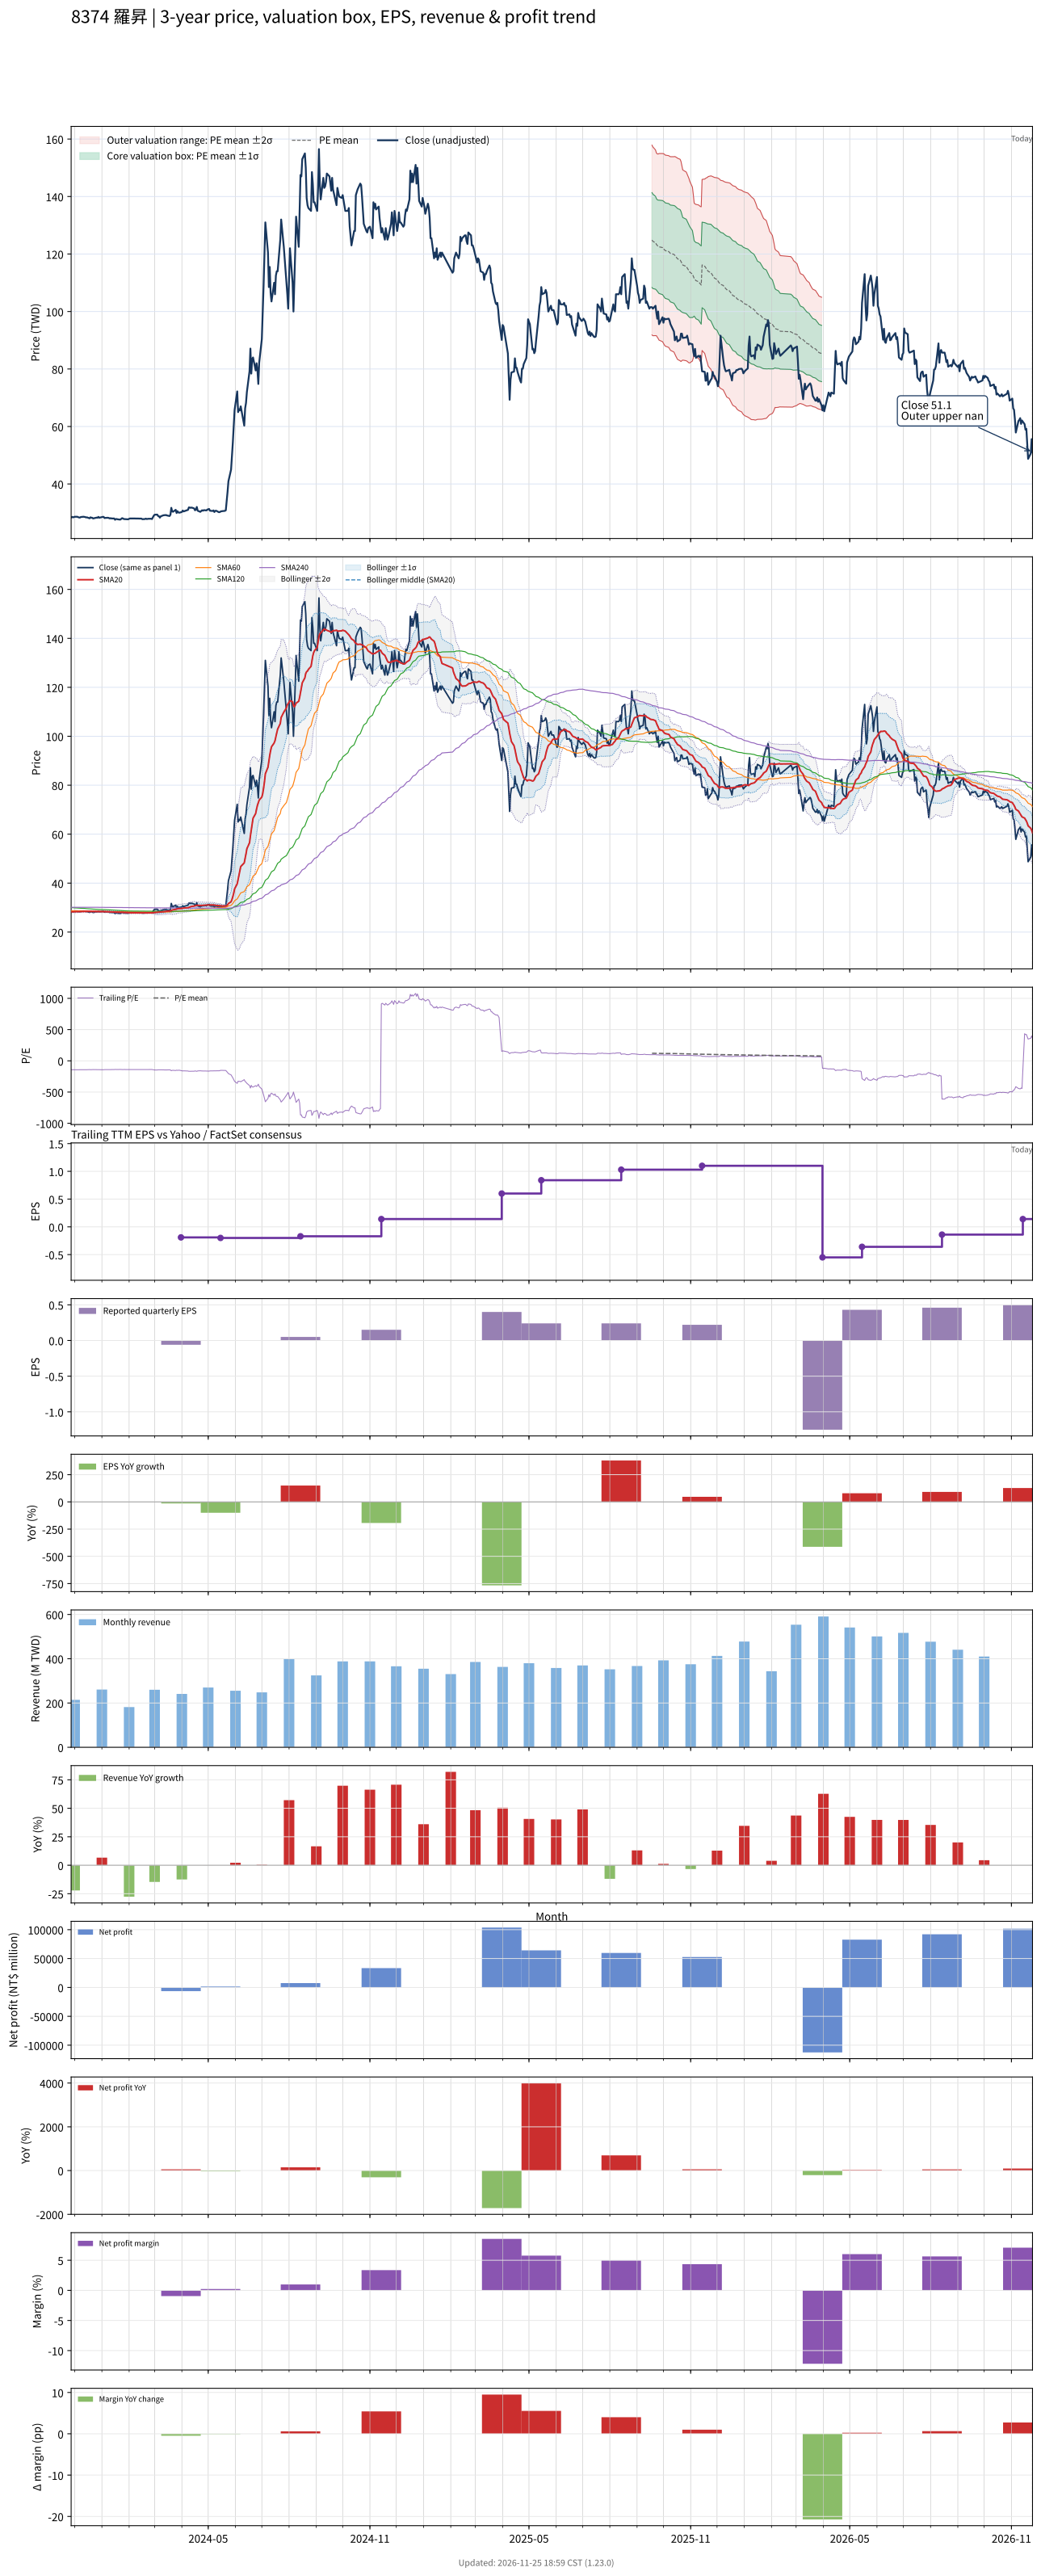

Data behind this chart, as committed beside it:
# chart-version: skill-stock-dynamic-val…
date, close, available_date, period_end, eps, ttm_eps, pe, pe_mean, pe_std, price_m2, price_m1, price_mean, price_p1, price_p2, forward_eps, forward_pe, forward_pe_mean, forward_pe_std, forward_price_m2, forward_price_m1, forward_price_mean, forward_price_p1, forward_price_p2, sma20
2023-11-27, 28.3, 2023-11-14, 2023-09-30, -0.16, -0.2, -141.5, , , , , , , , , , , , , , , , , 28.27
2023-11-28, 28.55, 2023-11-14, 2023-09-30, -0.16, -0.2, -142.8, , , , , , , , , , , , , , , , , 28.3
2023-11-29, 28.4, 2023-11-14, 2023-09-30, -0.16, -0.2, -142, , , , , , , , , , , , , , , , , 28.3
2023-11-30, 28.45, 2023-11-14, 2023-09-30, -0.16, -0.2, -142.2, , , , , , , , , , , , , , , , , 28.31
2023-12-01, 28.6, 2023-11-14, 2023-09-30, -0.16, -0.2, -143, , , , , , , , , , , , , , , , , 28.33
2023-12-04, 28.6, 2023-11-14, 2023-09-30, -0.16, -0.2, -143, , , , , , , , , , , , , , , , , 28.35
2023-12-05, 28.45, 2023-11-14, 2023-09-30, -0.16, -0.2, -142.2, , , , , , , , , , , , , , , , , 28.37
2023-12-06, 28.35, 2023-11-14, 2023-09-30, -0.16, -0.2, -141.8, , , , , , , , , , , , , , , , , 28.38
2023-12-07, 28.3, 2023-11-14, 2023-09-30, -0.16, -0.2, -141.5, , , , , , , , , , , , , , , , , 28.38
2023-12-08, 28.5, 2023-11-14, 2023-09-30, -0.16, -0.2, -142.5, , , , , , , , , , , , , , , , , 28.4
2023-12-11, 28.6, 2023-11-14, 2023-09-30, -0.16, -0.2, -143, , , , , , , , , , , , , , , , , 28.43
2023-12-12, 28.55, 2023-11-14, 2023-09-30, -0.16, -0.2, -142.8, , , , , , , , , , , , , , , , , 28.45
2023-12-13, 28.5, 2023-11-14, 2023-09-30, -0.16, -0.2, -142.5, , , , , , , , , , , , , , , , , 28.46
2023-12-14, 28.35, 2023-11-14, 2023-09-30, -0.16, -0.2, -141.8, , , , , , , , , , , , , , , , , 28.46
2023-12-15, 28.4, 2023-11-14, 2023-09-30, -0.16, -0.2, -142, , , , , , , , , , , , , , , , , 28.47
2023-12-18, 28.05, 2023-11-14, 2023-09-30, -0.16, -0.2, -140.2, , , , , , , , , , , , , , , , , 28.44
2023-12-19, 28.4, 2023-11-14, 2023-09-30, -0.16, -0.2, -142, , , , , , , , , , , , , , , , , 28.43
2023-12-20, 28.25, 2023-11-14, 2023-09-30, -0.16, -0.2, -141.2, , , , , , , , , , , , , , , , , 28.42
2023-12-21, 28.25, 2023-11-14, 2023-09-30, -0.16, -0.2, -141.2, , , , , , , , , , , , , , , , , 28.41
2023-12-22, 28, 2023-11-14, 2023-09-30, -0.16, -0.2, -140, , , , , , , , , , , , , , , , , 28.39
2023-12-25, 28.2, 2023-11-14, 2023-09-30, -0.16, -0.2, -141, , , , , , , , , , , , , , , , , 28.39
2023-12-26, 28.3, 2023-11-14, 2023-09-30, -0.16, -0.2, -141.5, , , , , , , , , , , , , , , , , 28.38
2023-12-27, 28.25, 2023-11-14, 2023-09-30, -0.16, -0.2, -141.2, , , , , , , , , , , , , , , , , 28.37
2023-12-28, 28.55, 2023-11-14, 2023-09-30, -0.16, -0.2, -142.8, , , , , , , , , , , , , , , , , 28.37
2023-12-29, 28.25, 2023-11-14, 2023-09-30, -0.16, -0.2, -141.2, , , , , , , , , , , , , , , , , 28.36
2024-01-02, 28.55, 2023-11-14, 2023-09-30, -0.16, -0.2, -142.8, , , , , , , , , , , , , , , , , 28.35
2024-01-03, 28.55, 2023-11-14, 2023-09-30, -0.16, -0.2, -142.8, , , , , , , , , , , , , , , , , 28.36
2024-01-04, 28.15, 2023-11-14, 2023-09-30, -0.16, -0.2, -140.8, , , , , , , , , , , , , , , , , 28.35
2024-01-05, 28.2, 2023-11-14, 2023-09-30, -0.16, -0.2, -141, , , , , , , , , , , , , , , , , 28.34
2024-01-08, 28.25, 2023-11-14, 2023-09-30, -0.16, -0.2, -141.2, , , , , , , , , , , , , , , , , 28.33
2024-01-09, 28.15, 2023-11-14, 2023-09-30, -0.16, -0.2, -140.8, , , , , , , , , , , , , , , , , 28.31
2024-01-10, 28, 2023-11-14, 2023-09-30, -0.16, -0.2, -140, , , , , , , , , , , , , , , , , 28.28
2024-01-11, 28.1, 2023-11-14, 2023-09-30, -0.16, -0.2, -140.5, , , , , , , , , , , , , , , , , 28.26
2024-01-12, 28, 2023-11-14, 2023-09-30, -0.16, -0.2, -140, , , , , , , , , , , , , , , , , 28.24
2024-01-15, 28, 2023-11-14, 2023-09-30, -0.16, -0.2, -140, , , , , , , , , , , , , , , , , 28.22
2024-01-16, 27.55, 2023-11-14, 2023-09-30, -0.16, -0.2, -137.8, , , , , , , , , , , , , , , , , 28.2
2024-01-17, 27.8, 2023-11-14, 2023-09-30, -0.16, -0.2, -139, , , , , , , , , , , , , , , , , 28.17
2024-01-18, 27.8, 2023-11-14, 2023-09-30, -0.16, -0.2, -139, , , , , , , , , , , , , , , , , 28.14
2024-01-19, 27.7, 2023-11-14, 2023-09-30, -0.16, -0.2, -138.5, , , , , , , , , , , , , , , , , 28.12
2024-01-22, 27.6, 2023-11-14, 2023-09-30, -0.16, -0.2, -138, , , , , , , , , , , , , , , , , 28.1
2024-01-23, 27.85, 2023-11-14, 2023-09-30, -0.16, -0.2, -139.2, , , , , , , , , , , , , , , , , 28.08
2024-01-24, 28.1, 2023-11-14, 2023-09-30, -0.16, -0.2, -140.5, , , , , , , , , , , , , , , , , 28.07
2024-01-25, 28, 2023-11-14, 2023-09-30, -0.16, -0.2, -140, , , , , , , , , , , , , , , , , 28.06
2024-01-26, 27.8, 2023-11-14, 2023-09-30, -0.16, -0.2, -139, , , , , , , , , , , , , , , , , 28.02
2024-01-29, 27.75, 2023-11-14, 2023-09-30, -0.16, -0.2, -138.8, , , , , , , , , , , , , , , , , 28
2024-01-30, 27.75, 2023-11-14, 2023-09-30, -0.16, -0.2, -138.8, , , , , , , , , , , , , , , , , 27.95
2024-01-31, 27.7, 2023-11-14, 2023-09-30, -0.16, -0.2, -138.5, , , , , , , , , , , , , , , , , 27.91
2024-02-01, 27.9, 2023-11-14, 2023-09-30, -0.16, -0.2, -139.5, , , , , , , , , , , , , , , , , 27.9
2024-02-02, 28, 2023-11-14, 2023-09-30, -0.16, -0.2, -140, , , , , , , , , , , , , , , , , 27.89
2024-02-05, 28, 2023-11-14, 2023-09-30, -0.16, -0.2, -140, , , , , , , , , , , , , , , , , 27.88
2024-02-15, 27.95, 2023-11-14, 2023-09-30, -0.16, -0.2, -139.8, , , , , , , , , , , , , , , , , 27.87
2024-02-16, 27.75, 2023-11-14, 2023-09-30, -0.16, -0.2, -138.8, , , , , , , , , , , , , , , , , 27.86
2024-02-19, 27.8, 2023-11-14, 2023-09-30, -0.16, -0.2, -139, , , , , , , , , , , , , , , , , 27.84
2024-02-20, 27.95, 2023-11-14, 2023-09-30, -0.16, -0.2, -139.8, , , , , , , , , , , , , , , , , 27.84
2024-02-21, 27.8, 2023-11-14, 2023-09-30, -0.16, -0.2, -139, , , , , , , , , , , , , , , , , 27.83
2024-02-22, 27.85, 2023-11-14, 2023-09-30, -0.16, -0.2, -139.2, , , , , , , , , , , , , , , , , 27.84
2024-02-23, 27.9, 2023-11-14, 2023-09-30, -0.16, -0.2, -139.5, , , , , , , , , , , , , , , , , 27.85
2024-02-26, 27.9, 2023-11-14, 2023-09-30, -0.16, -0.2, -139.5, , , , , , , , , , , , , , , , , 27.85
2024-02-27, 27.8, 2023-11-14, 2023-09-30, -0.16, -0.2, -139, , , , , , , , , , , , , , , , , 27.86
... 667 more rows
